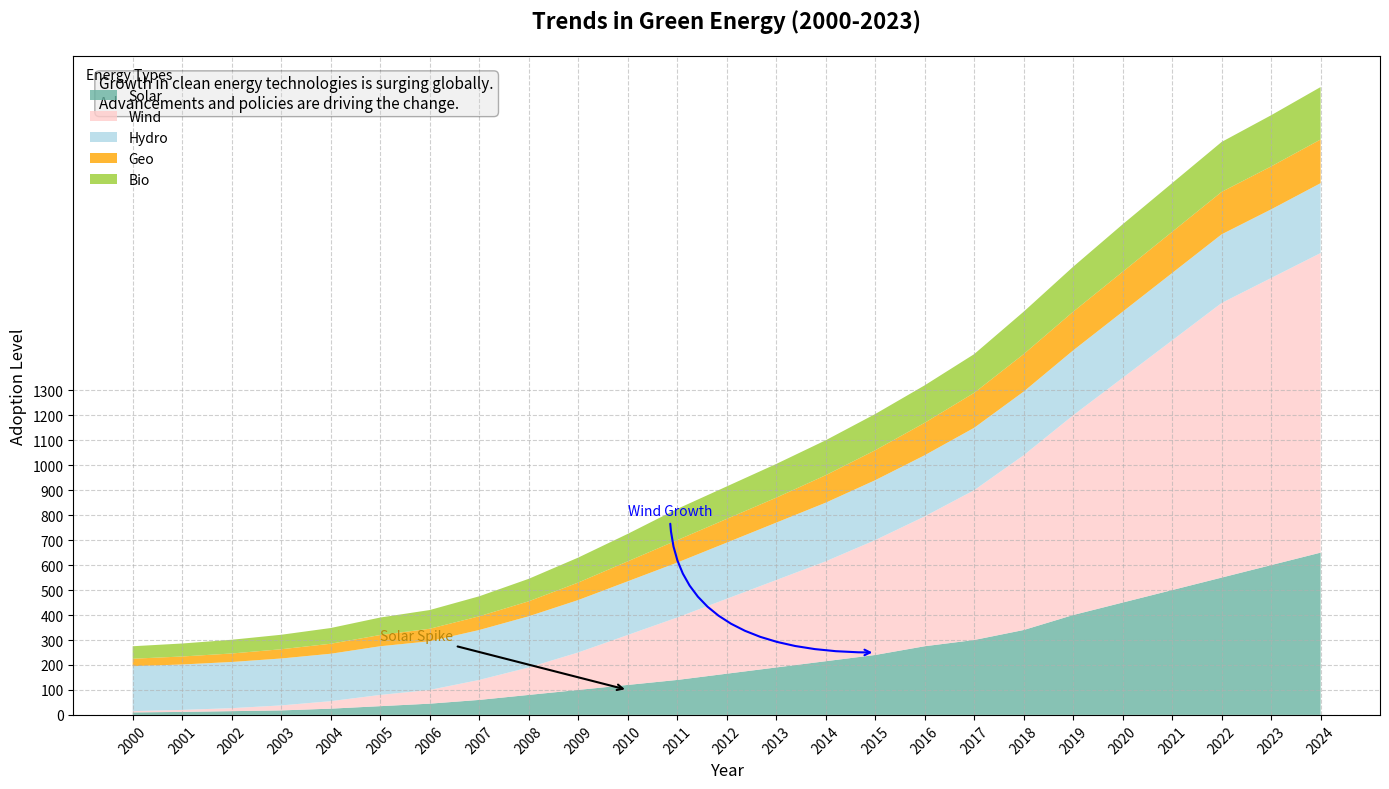

Generate this figure with matplotlib:
import matplotlib.pyplot as plt
import numpy as np

years = np.arange(2000, 2025)

solar_power = np.array([10, 12, 15, 18, 25, 35, 45, 60, 80, 100, 120, 140, 165, 190, 215, 240, 275, 300, 340, 400, 450, 500, 550, 600, 650])
wind_power = np.array([5, 8, 12, 20, 30, 45, 55, 80, 110, 150, 200, 250, 300, 350, 400, 460, 520, 600, 700, 800, 900, 1000, 1100, 1150, 1200])
hydro_power = np.array([180, 182, 185, 188, 190, 195, 195, 200, 205, 210, 215, 220, 225, 230, 235, 240, 245, 250, 255, 260, 265, 270, 275, 275, 280])
geothermal = np.array([30, 32, 34, 37, 40, 45, 50, 55, 60, 70, 80, 90, 95, 100, 110, 120, 130, 140, 150, 155, 160, 165, 170, 172, 175])
bioenergy = np.array([50, 52, 55, 58, 63, 70, 75, 80, 90, 100, 110, 125, 130, 135, 140, 145, 150, 155, 170, 180, 190, 195, 200, 205, 210])

energy_data = np.vstack([solar_power, wind_power, hydro_power, geothermal, bioenergy])

fig, ax = plt.subplots(figsize=(14, 8))

colors = ['#69b3a2', '#ffcccb', '#add8e6', '#ffa500', '#9acd32']

ax.stackplot(years, energy_data, labels=['Solar', 'Wind', 'Hydro', 'Geo', 'Bio'], colors=colors, alpha=0.8)

ax.set_title('Trends in Green Energy (2000-2023)', fontsize=16, fontweight='bold', pad=20)
ax.set_xlabel('Year', fontsize=12)
ax.set_ylabel('Adoption Level', fontsize=12)

ax.legend(loc='upper left', fontsize=10, title='Energy Types', frameon=False)
ax.grid(linestyle='--', alpha=0.6)

plt.xticks(years, rotation=45)
plt.yticks(np.arange(0, 1301, 100))

ax.annotate('Solar Spike', xy=(2010, 100), xytext=(2005, 300),
            arrowprops=dict(facecolor='black', arrowstyle='->', lw=1.5), fontsize=10, color='darkgoldenrod')

ax.annotate('Wind Growth', xy=(2015, 250), xytext=(2010, 800),
            arrowprops=dict(arrowstyle='->', connectionstyle='angle3', color='blue', lw=1.5),
            fontsize=10, color='blue')

description_box = dict(boxstyle='round', facecolor='lightgrey', alpha=0.3)
description = ("Growth in clean energy technologies is surging globally.\n"
               "Advancements and policies are driving the change.")
ax.text(0.02, 0.97, description, transform=ax.transAxes, fontsize=11,
        verticalalignment='top', bbox=description_box)

plt.tight_layout()
plt.show()
